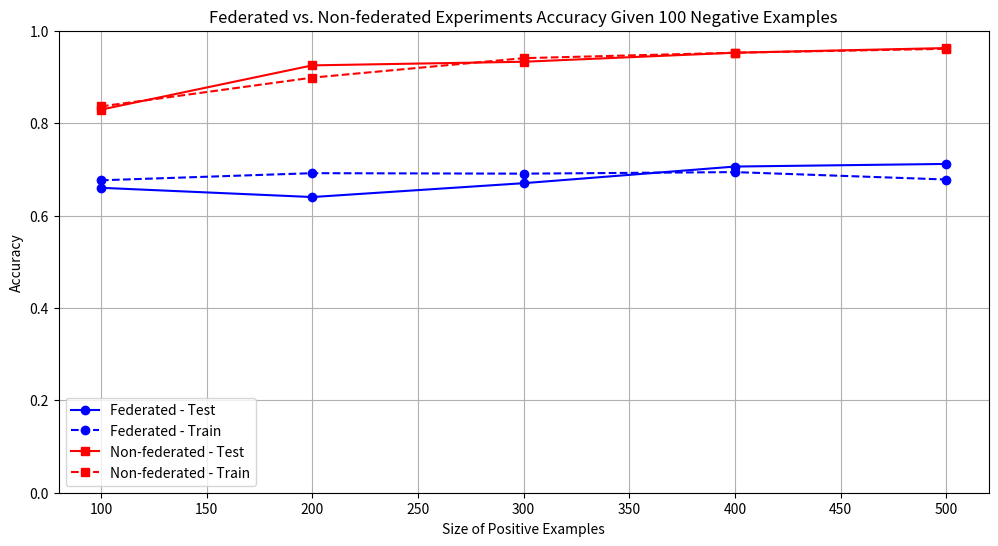

Recreate this plot in Python.
import matplotlib.pyplot as plt
"""equal size results"""
# # Data for the first experiment
# sizes1 = [100, 200, 300, 400, 500]
# test1 = [0.6599999999999999, 0.6725, 0.68, 0.6875, 0.694]
# train1 = [0.6762499999999999, 0.6918749999999999,
#           0.7012500000000002, 0.7174999999999999, 0.71425]

# # Data for the second experiment
# sizes2 = [100, 200, 300, 400, 500]
# test2 = [0.8291666666666666, 0.85,
#          0.8472222222222222, 0.8472222222222222, 0.8375]
# train2 = [0.8361111111111111, 0.82222222, 0.8240740740740741,
#           0.8240740740740741, 0.8305555555555555]
"""50 neg examples results"""
# # Data for the first experiment
# sizes1 = [100, 200, 300, 400, 500]
# test1 = [0.7266666666666667, 0.6519999999999999,
#          0.6657142857142857, 0.6422222222222222, 0.6763636363636364]
# train1 = [0.7183333333333334, 0.6559999999999999,
#           0.6578571428571429, 0.6688888888888889, 0.6295454545454544]

# # Data for the second experiment
# sizes2 = [100, 200, 300, 400, 500]
# test2 = [0.8909090909090909, 0.9523809523809523,
#          0.9629032258064516, 0.9707317073170731, 0.9784313725490196]
# train2 = [0.9212121212121213, 0.9523809523809523,
#           0.9709677419354839, 0.9788617886178862, 0.9816993464052287]


"""100 neg examples results"""
# Data for the first experiment
sizes1 = [100, 200, 300, 400, 500]
test1 = [0.6599999999999999, 0.64, 0.67,
         0.7060000000000001, 0.7116666666666667]
train1 = [0.6762499999999999, 0.6916666666666667,
          0.690625, 0.6940000000000001, 0.6779166666666667]

# Data for the second experiment
sizes2 = [100, 200, 300, 400, 500]
test2 = [0.8291666666666666, 0.925, 0.9328125, 0.9523809523809523, 0.9625]
train2 = [0.8361111111111111, 0.8984848484848484,
          0.940625, 0.9523809523809523, 0.960897435897435]

# Plot the results
plt.figure(figsize=(12, 6))

# Plot for the first experiment
plt.plot(sizes1, test1, 'o-', label='Federated - Test', color='blue')
plt.plot(sizes1, train1, 'o--', label='Federated - Train', color='blue')

# Plot for the second experiment
plt.plot(sizes2, test2, 's-', label='Non-federated - Test', color='red')
plt.plot(sizes2, train2, 's--', label='Non-federated - Train', color='red')

# Adding titles and labels
plt.title(
    'Federated vs. Non-federated Experiments Accuracy Given 100 Negative Examples')
plt.xlabel('Size of Positive Examples')
plt.ylabel('Accuracy')
plt.ylim(0, 1)
plt.legend()
plt.grid(True)

# Show the plot
plt.show()
